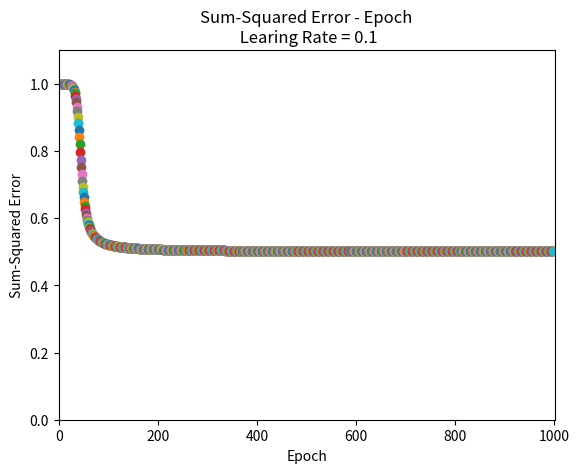

This chart was generated by the following Python code:
import numpy
# scipy.special for the sigmoid function expit()
import scipy.special

import matplotlib.pyplot as plt

# neural network class definition
class neuralNetwork:
    
    
    # initialise the neural network
    def __init__(self, inputnodes, hiddennodes, outputnodes, learningrate):
        # set number of nodes in each input, hidden, output layer
        self.inodes = inputnodes
        self.hnodes = hiddennodes
        self.onodes = outputnodes
        
        # link weight matrices, wih and who
        # weights inside the arrays are w_i_j, where link is from node i to node j in the next layer
        # w11 w21
        # w12 w22 etc 
        self.wih = numpy.random.normal(0.0, pow(self.inodes, -0.5), (self.hnodes, self.inodes))
        self.who = numpy.random.normal(0.0, pow(self.hnodes, -0.5), (self.onodes, self.hnodes))

        # learning rate
        self.lr = learningrate
        
        # activation function is the sigmoid function
        self.activation_function = lambda x: scipy.special.expit(x)
        
        pass

    
    # train the neural network
    def train(self, inputs_list, targets_list):
        # convert inputs list to 2d array
        inputs = numpy.array(inputs_list, ndmin=2).T
        targets = numpy.array(targets_list, ndmin=2).T
        
        # calculate signals into hidden layer
        hidden_inputs = numpy.dot(self.wih, inputs)
        # calculate the signals emerging from hidden layer
        hidden_outputs = self.activation_function(hidden_inputs)
        
        # calculate signals into final output layer
        final_inputs = numpy.dot(self.who, hidden_outputs)
        # calculate the signals emerging from final output layer
        final_outputs = self.activation_function(final_inputs)
        
        # output layer error is the (target - actual)
        output_errors = targets - final_outputs
        # hidden layer error is the output_errors, split by weights, recombined at hidden nodes
        hidden_errors = numpy.dot(self.who.T, output_errors) 
        
        # update the weights for the links between the hidden and output layers
        self.who += self.lr * numpy.dot((output_errors * final_outputs * (1.0 - final_outputs)), numpy.transpose(hidden_outputs))
        
        # update the weights for the links between the input and hidden layers
        self.wih += self.lr * numpy.dot((hidden_errors * hidden_outputs * (1.0 - hidden_outputs)), numpy.transpose(inputs))
        
        pass

    
    # query the neural network
    def query(self, inputs_list):
        # convert inputs list to 2d array
        inputs = numpy.array(inputs_list, ndmin=2).T
        
        # calculate signals into hidden layer
        hidden_inputs = numpy.dot(self.wih, inputs)
        # calculate the signals emerging from hidden layer
        hidden_outputs = self.activation_function(hidden_inputs)
        
        # calculate signals into final output layer
        final_inputs = numpy.dot(self.who, hidden_outputs)
        # calculate the signals emerging from final output layer
        final_outputs = self.activation_function(final_inputs)
        
        return final_outputs

def main():
    input_list = []
    target_list = []

    # Number of Epoch
    epoch = 1000

    # learning rate
    learing_rate = 2

    # Inputs & Targets
    input_list.append([-1, -1]); target_list.append(0)
    input_list.append([-1, 1]); target_list.append(1)
    input_list.append([1, -1]); target_list.append(1)
    input_list.append([1, 1]); target_list.append(0)

    # Create an instance of neuralNetwork with the learning rate specified
    nn = neuralNetwork(3, 2, 1, learing_rate)
    
    # Add the threshold input
    for i in range(len(input_list)):
        input_list[i] = [-1] + input_list[i]

    # Plot the Sum-Squared Error - Epoch
    plt.axis([0, epoch+1, 0, 1.1])
    plt.title('Sum-Squared Error - Epoch\n Learing Rate = 0.1')
    plt.xlabel('Epoch')
    plt.ylabel('Sum-Squared Error')

    # Train & Plot
    for x in range(0, epoch):
        for i in range(len(input_list)):
            nn.train(input_list[i], target_list[i])  
        
        sum_squared_errors = 0

        for i in range(len(input_list)):
            sum_squared_errors += (nn.query(input_list[i])-target_list[i])**2

        plt.scatter(x+1, sum_squared_errors)

    plt.show()

if __name__ == '__main__':
    main()
